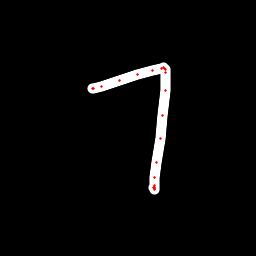

The data file committed next to this chart (first rows):
x, y, hover, eod
92.32, 88.66, 0.0, 0.0
92.77, 88.37, 0.0, 0.0
93.4, 88.13, 0.0, 0.0
101.4, 86.35, 0.0, 0.0
119, 80.93, 0.0, 0.0
137.3, 74.55, 0.0, 0.0
152.3, 70.47, 0.0, 0.0
161, 68.14, 0.0, 0.0
163.8, 67.97, 0.0, 0.0
164.9, 68.4, 0.0, 0.0
165.1, 69.01, 0.0, 0.0
165.5, 72.32, 0.0, 0.0
165.1, 90.29, 0.0, 0.0
162.9, 115.3, 0.0, 0.0
160.2, 138.9, 0.0, 0.0
156.5, 163, 0.0, 0.0
154.6, 177.2, 0.0, 0.0
154.3, 185.1, 0.0, 0.0
154, 188, 0.0, 0.0
154.3, 189.2, 0.0, 0.0
154.2, 188.8, 0.0, 0.0
153.8, 187.1, 0.0, 1.0
